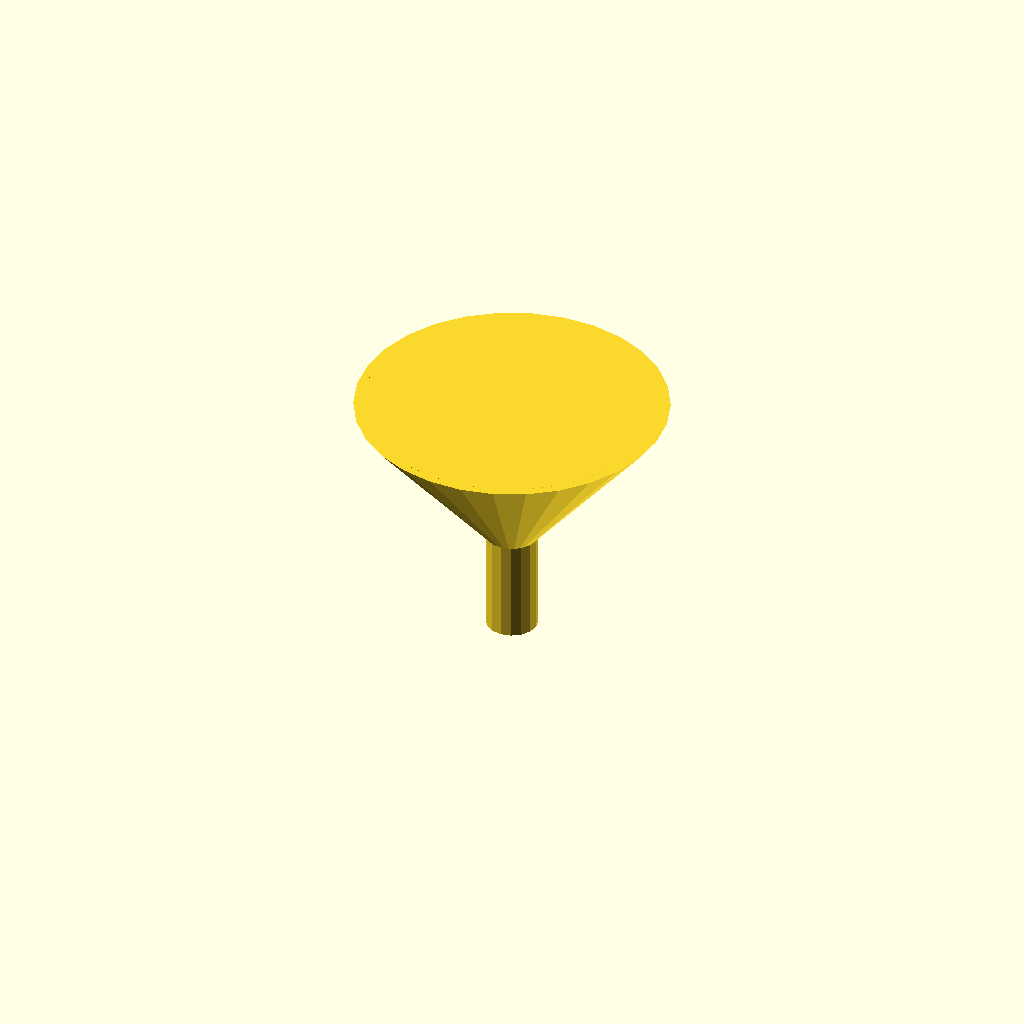
Cell 1: rendered with the file's own defaults.
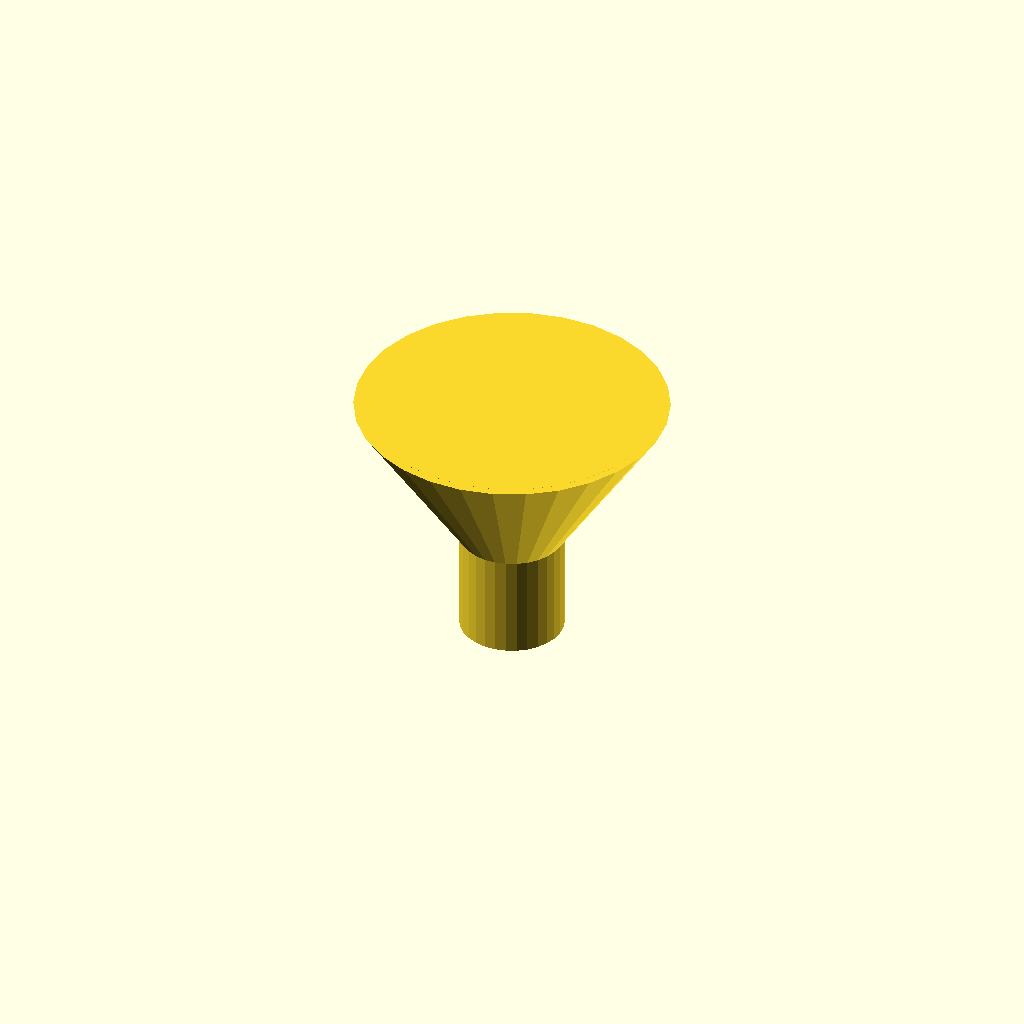
Cell 2: spout_od = 20 (everything else at default).
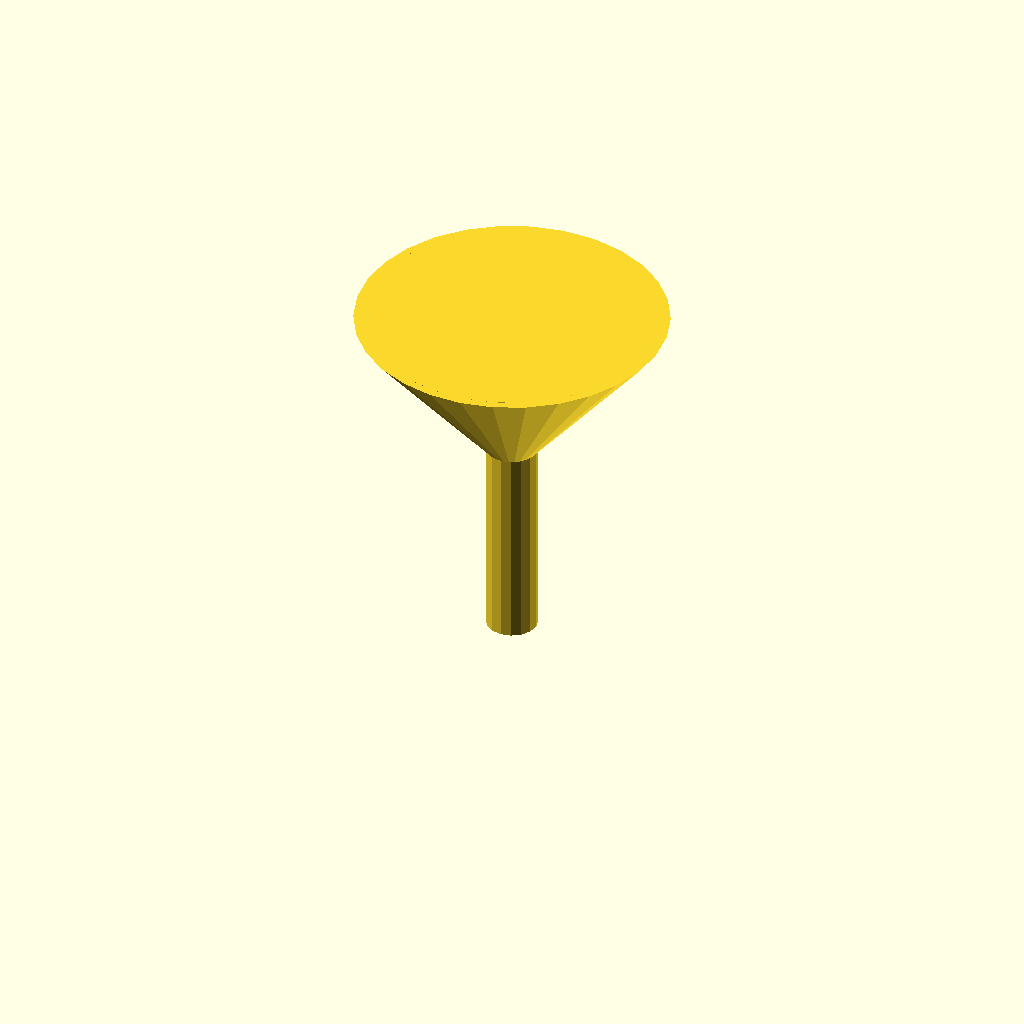
Cell 3: spout_height = 40 (everything else at default).
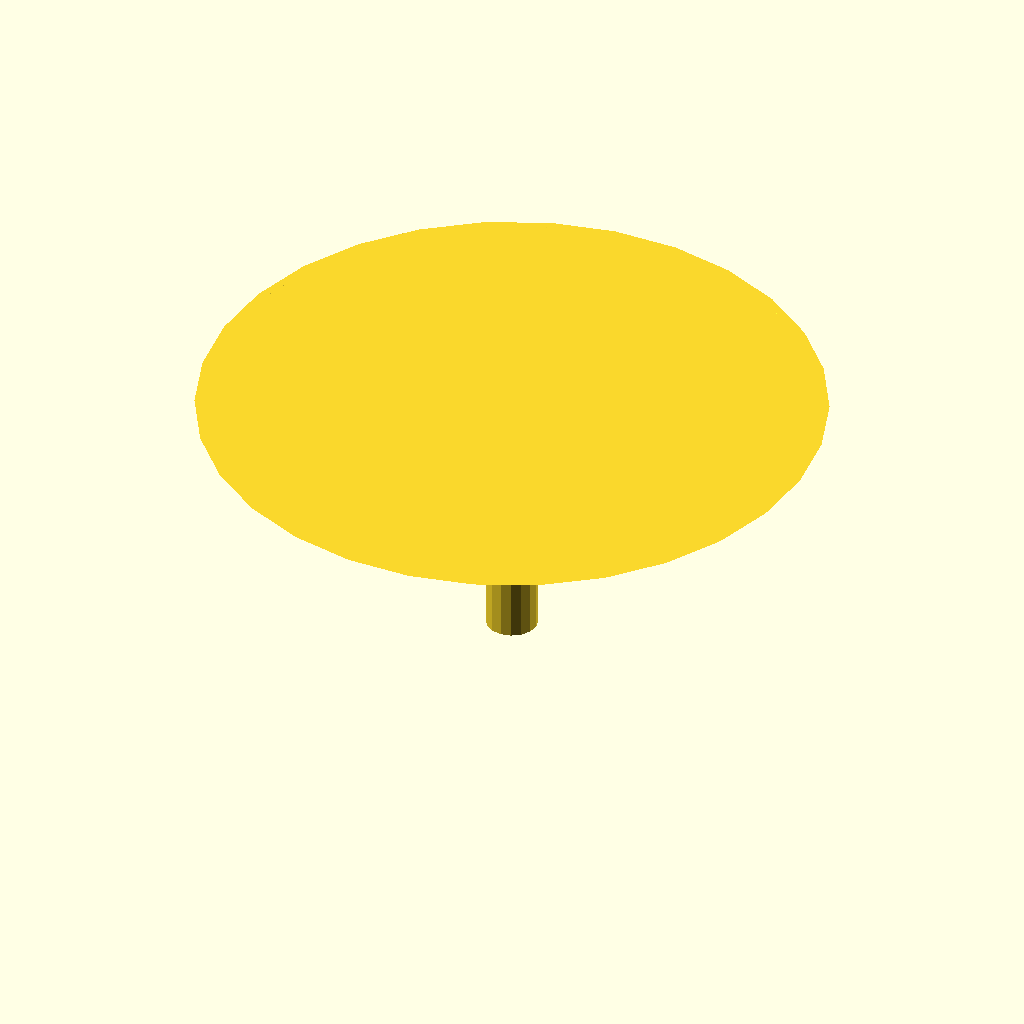
Cell 4: the same model with funnel_top_diam = 120.
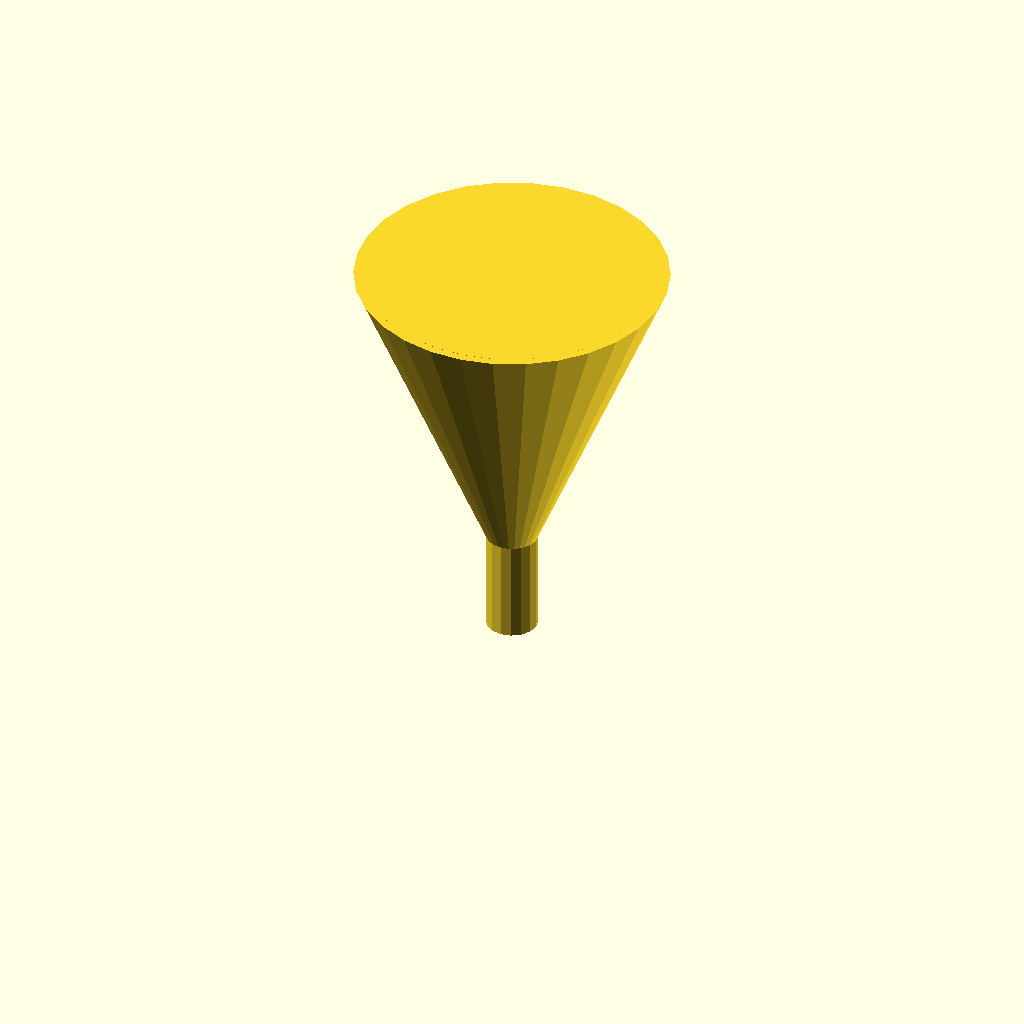
Cell 5 — funnel_height set to 60, the other parameters unchanged.
One fixed orthographic camera (rotation 55°, 0°, 25°; colour scheme Cornfield) for every cell.
The OpenSCAD source (bench/results/main-tiiny/code/tiiny_Qwen_Qwen3.5-35B-A3B/lab_funnel_60mm_s1_a0.scad):
// Lab Funnel Design
// Dimensions measured in mm, printed upright (XY plane at z=0)

// Spout dimensions
spout_od = 10;          // Outer diameter of spout
spout_height = 20;      // Height of spout section
spout_thickness = 1.6;  // Wall thickness
spout_id = spout_od - 2 * spout_thickness; // Inner diameter of spout

// Funnel cone dimensions
funnel_base_diam = spout_od; // Diameter at base of cone (z=20)
funnel_top_diam = 60;        // Diameter at rim of cone (z=50)
funnel_height = 30;         // Height of cone section (50 - 20)
funnel_total_height = spout_height + funnel_height; // Total height

// Wall thickness (constant)
wall_thickness = 1.6;

// Calculate inner diameters
funnel_base_id = funnel_base_diam - 2 * wall_thickness;
funnel_top_id = funnel_top_diam - 2 * wall_thickness;

// Spout inner radius
spout_r = spout_id / 2;

// Funnel base inner radius
funnel_base_r = funnel_base_id / 2;

// Funnel top inner radius
funnel_top_r = funnel_top_id / 2;

// Spout outer radius
spout_r_out = spout_od / 2;

// Funnel base outer radius
funnel_base_r_out = funnel_base_diam / 2;

// Funnel top outer radius
funnel_top_r_out = funnel_top_diam / 2;

// Create the solid funnel
module funnel() {
    // Spout section (cylinder)
    // Outer cylinder
    cylinder(h = spout_height, r = spout_r_out, center = false);
    
    // Inner hole (difference)
    translate([0, 0, 0.01]) // Offset slightly to avoid coplanar faces
    cylinder(h = spout_height + 0.02, r = spout_r, center = false);
    
    // Funnel cone section
    // Outer cone (tapered cylinder)
    // We use a cylinder with different radii at top and bottom
    // Base at z=20, Top at z=50
    // Outer cone
    translate([0, 0, spout_height])
    cylinder(h = funnel_height, r1 = funnel_base_r_out, r2 = funnel_top_r_out, center = false);
    
    // Inner cone (difference)
    translate([0, 0, spout_height + 0.01]) // Offset slightly
    cylinder(h = funnel_height + 0.02, r1 = funnel_base_r, r2 = funnel_top_r, center = false);
}

// Center the funnel on the XY plane
translate([0, 0, 0])
funnel();
Parameter table extracted from the source (name, type, default, range or options):
spout_od: number, default 10
spout_height: number, default 20
spout_thickness: number, default 1.6
funnel_top_diam: number, default 60
funnel_height: number, default 30
wall_thickness: number, default 1.6
